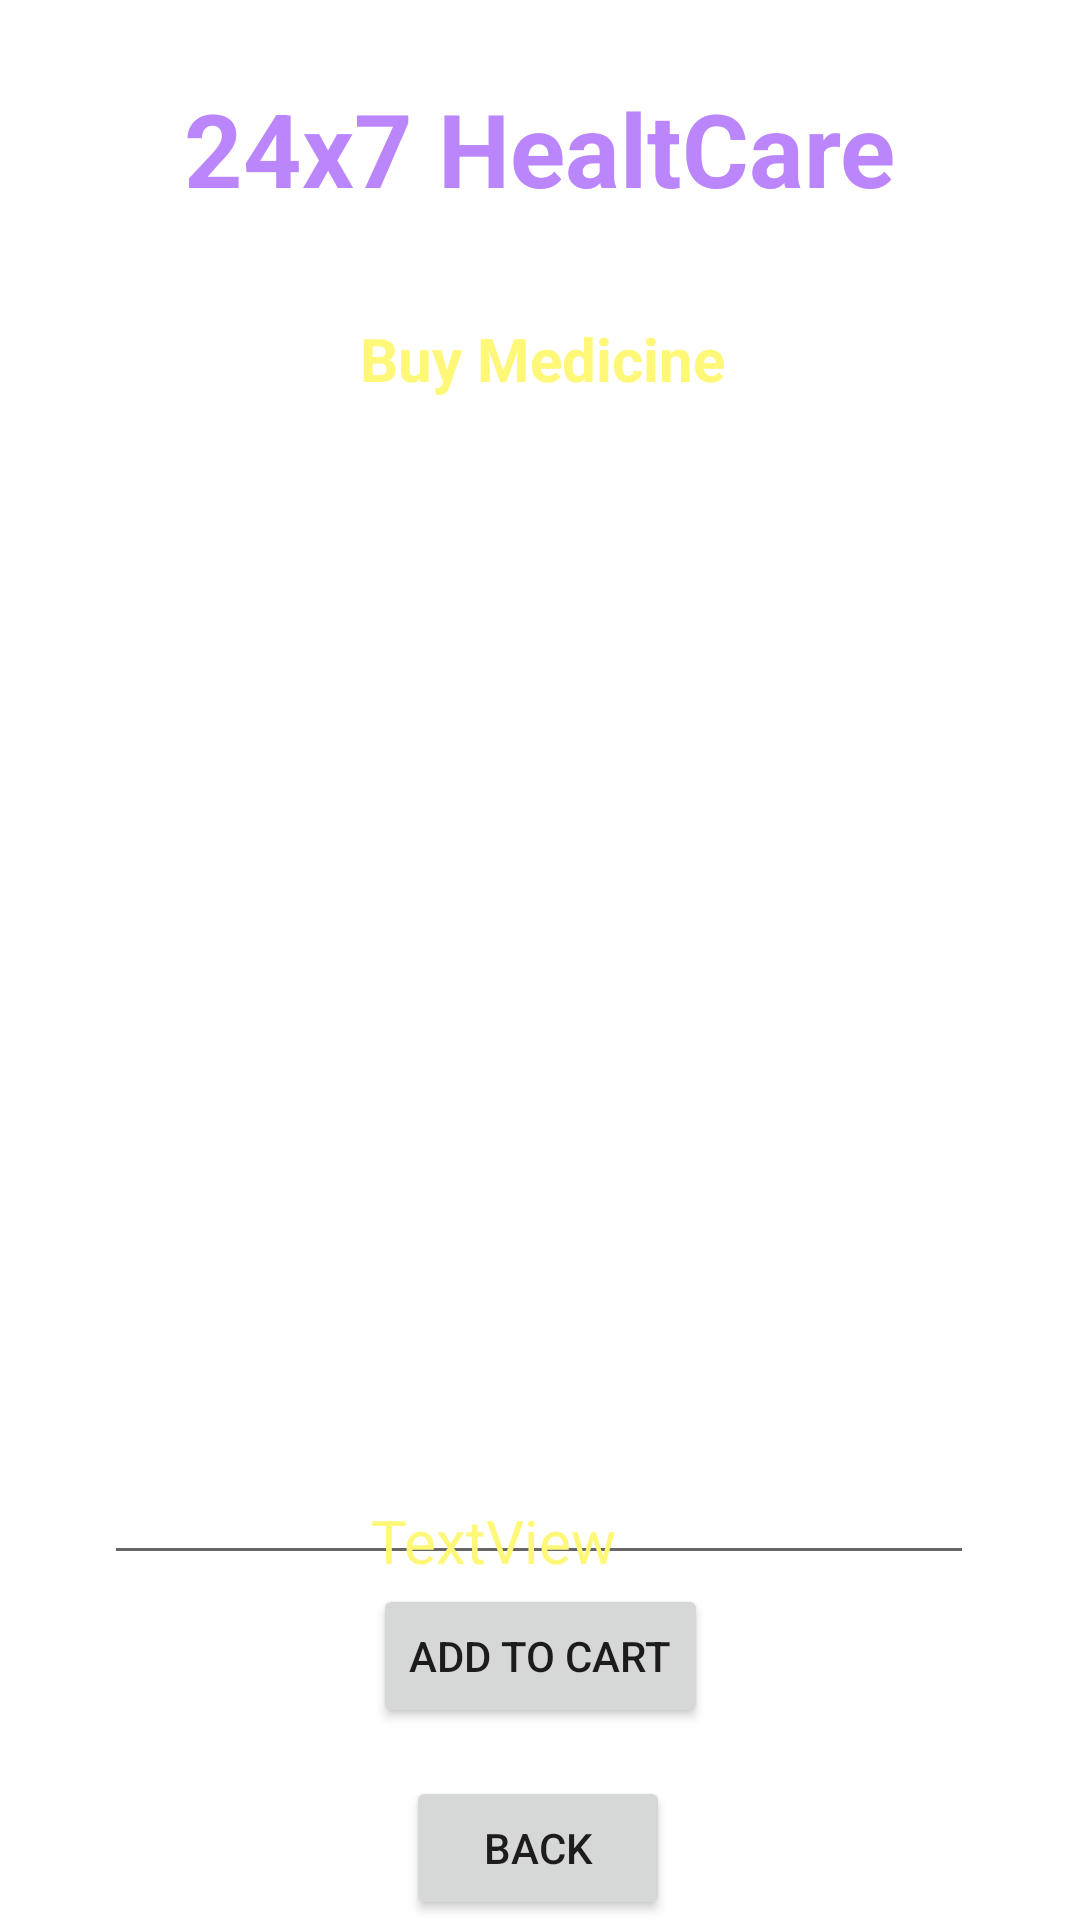

Write the Android layout XML for this screen, with the resource values it uses.
<!-- AndroidManifest.xml: application theme Theme.Finally_Project -->
<!-- res/layout/activity_buy_medicine_detailed.xml -->
<?xml version="1.0" encoding="utf-8"?>
<androidx.constraintlayout.widget.ConstraintLayout xmlns:android="http://schemas.android.com/apk/res/android"
    xmlns:app="http://schemas.android.com/apk/res-auto"
    xmlns:tools="http://schemas.android.com/tools"
    android:layout_width="match_parent"
    android:layout_height="match_parent"
    android:background="@drawable/back1"
    tools:context=".BuyMedicineDetailedActivity">

    <TextView
        android:id="@+id/textViewDDName"
        android:layout_width="wrap_content"
        android:layout_height="wrap_content"
        android:text="24x7 HealtCare"
        android:textColor="@color/purple_200"
        android:textSize="34sp"
        android:textStyle="bold"
        app:layout_constraintBottom_toBottomOf="parent"
        app:layout_constraintEnd_toEndOf="parent"
        app:layout_constraintStart_toStartOf="parent"
        app:layout_constraintTop_toTopOf="parent"
        app:layout_constraintVertical_bias="0.045"/>

    <TextView
        android:id="@+id/textViewDDTitle"
        android:layout_width="wrap_content"
        android:layout_height="wrap_content"
        android:text="Deliver Location: Pune"
        android:textColor="@color/colorWhite"
        android:textSize="20sp"
        android:textStyle="bold"
        app:layout_constraintBottom_toBottomOf="parent"
        app:layout_constraintEnd_toEndOf="parent"
        app:layout_constraintStart_toStartOf="parent"
        app:layout_constraintTop_toBottomOf="@id/textViewDDName"
        app:layout_constraintVertical_bias="0.01999998" />

    <TextView
        android:id="@+id/textViewBMDackageName"
        android:layout_width="wrap_content"
        android:layout_height="wrap_content"
        android:text="Buy Medicine"
        android:textColor="@color/yellowLight"
        android:textSize="20sp"
        android:textStyle="bold"
        app:layout_constraintBottom_toBottomOf="parent"
        app:layout_constraintEnd_toEndOf="parent"
        app:layout_constraintHorizontal_bias="0.504"
        app:layout_constraintStart_toStartOf="parent"
        app:layout_constraintTop_toBottomOf="@id/textViewDDName"
        app:layout_constraintVertical_bias="0.063" />

    <Button
        android:id="@+id/buttonBMDBack"
        android:layout_width="wrap_content"
        android:layout_height="wrap_content"
        android:text="Back"
        app:layout_constraintBaseline_toBottomOf="parent"
        app:layout_constraintBottom_toBottomOf="parent"
        app:layout_constraintEnd_toEndOf="parent"
        app:layout_constraintHorizontal_bias="0.498"
        app:layout_constraintStart_toStartOf="parent" />

    <Button
        android:id="@+id/buttonBMDAddToCart"
        android:layout_width="wrap_content"
        android:layout_height="wrap_content"
        android:layout_marginBottom="64dp"
        android:text="Add to Cart"
        app:layout_constraintBaseline_toBottomOf="parent"
        app:layout_constraintBottom_toBottomOf="parent"
        app:layout_constraintEnd_toEndOf="parent"
        app:layout_constraintStart_toStartOf="parent" />

    <EditText
        android:id="@+id/editTextBMDextMultiLine"
        android:layout_width="290dp"
        android:layout_height="372dp"
        android:layout_marginTop="20dp"
        android:editable="false"
        android:ems="10"
        android:gravity="start|top"
        android:inputType="textMultiLine"
        android:padding="10dp"
        android:text="Hi\nHello"
        android:textColor="@color/colorWhite"
        app:layout_constraintEnd_toEndOf="parent"
        app:layout_constraintHorizontal_bias="0.495"
        app:layout_constraintStart_toStartOf="parent"
        app:layout_constraintTop_toBottomOf="@+id/textViewBMDackageName"
        tools:ignore="MissingConstraints"
        />

    <TextView
        android:id="@+id/textViewBMDtotalCost"
        android:layout_width="113dp"
        android:layout_height="53dp"
        android:text="TextView"
        android:textColor="@color/yellowLight"
        android:textSize="20sp"
        app:layout_constraintBottom_toTopOf="@+id/buttonBMDAddToCart"
        app:layout_constraintEnd_toEndOf="parent"
        app:layout_constraintStart_toStartOf="parent"
        app:layout_constraintTop_toBottomOf="@+id/editTextBMDextMultiLine" />
</androidx.constraintlayout.widget.ConstraintLayout>
<!-- resources referenced by this layout -->
<resources>
  <color name="colorWhite">#FFFFFF</color>
  <color name="purple_200">#FFBB86FC</color>
  <color name="yellowLight">#fff777</color>
  <style name="Theme.Finally_Project" parent="Theme.MaterialComponents.DayNight.NoActionBar">
          
          <item name="colorPrimary">@color/purple_500</item>
          <item name="colorPrimaryVariant">@color/purple_700</item>
          <item name="colorOnPrimary">@color/white</item>
          
          <item name="colorSecondary">@color/teal_200</item>
          <item name="colorSecondaryVariant">@color/teal_700</item>
          <item name="colorOnSecondary">@color/black</item>
          
          <item name="android:statusBarColor">?attr/colorPrimaryVariant</item>
          
      </style>
  <color name="purple_500">#FF6200EE</color>
  <color name="purple_700">#FF3700B3</color>
  <color name="white">#FFFFFFFF</color>
  <color name="teal_200">#FF03DAC5</color>
  <color name="teal_700">#FF018786</color>
  <color name="black">#FF000000</color>
</resources>
